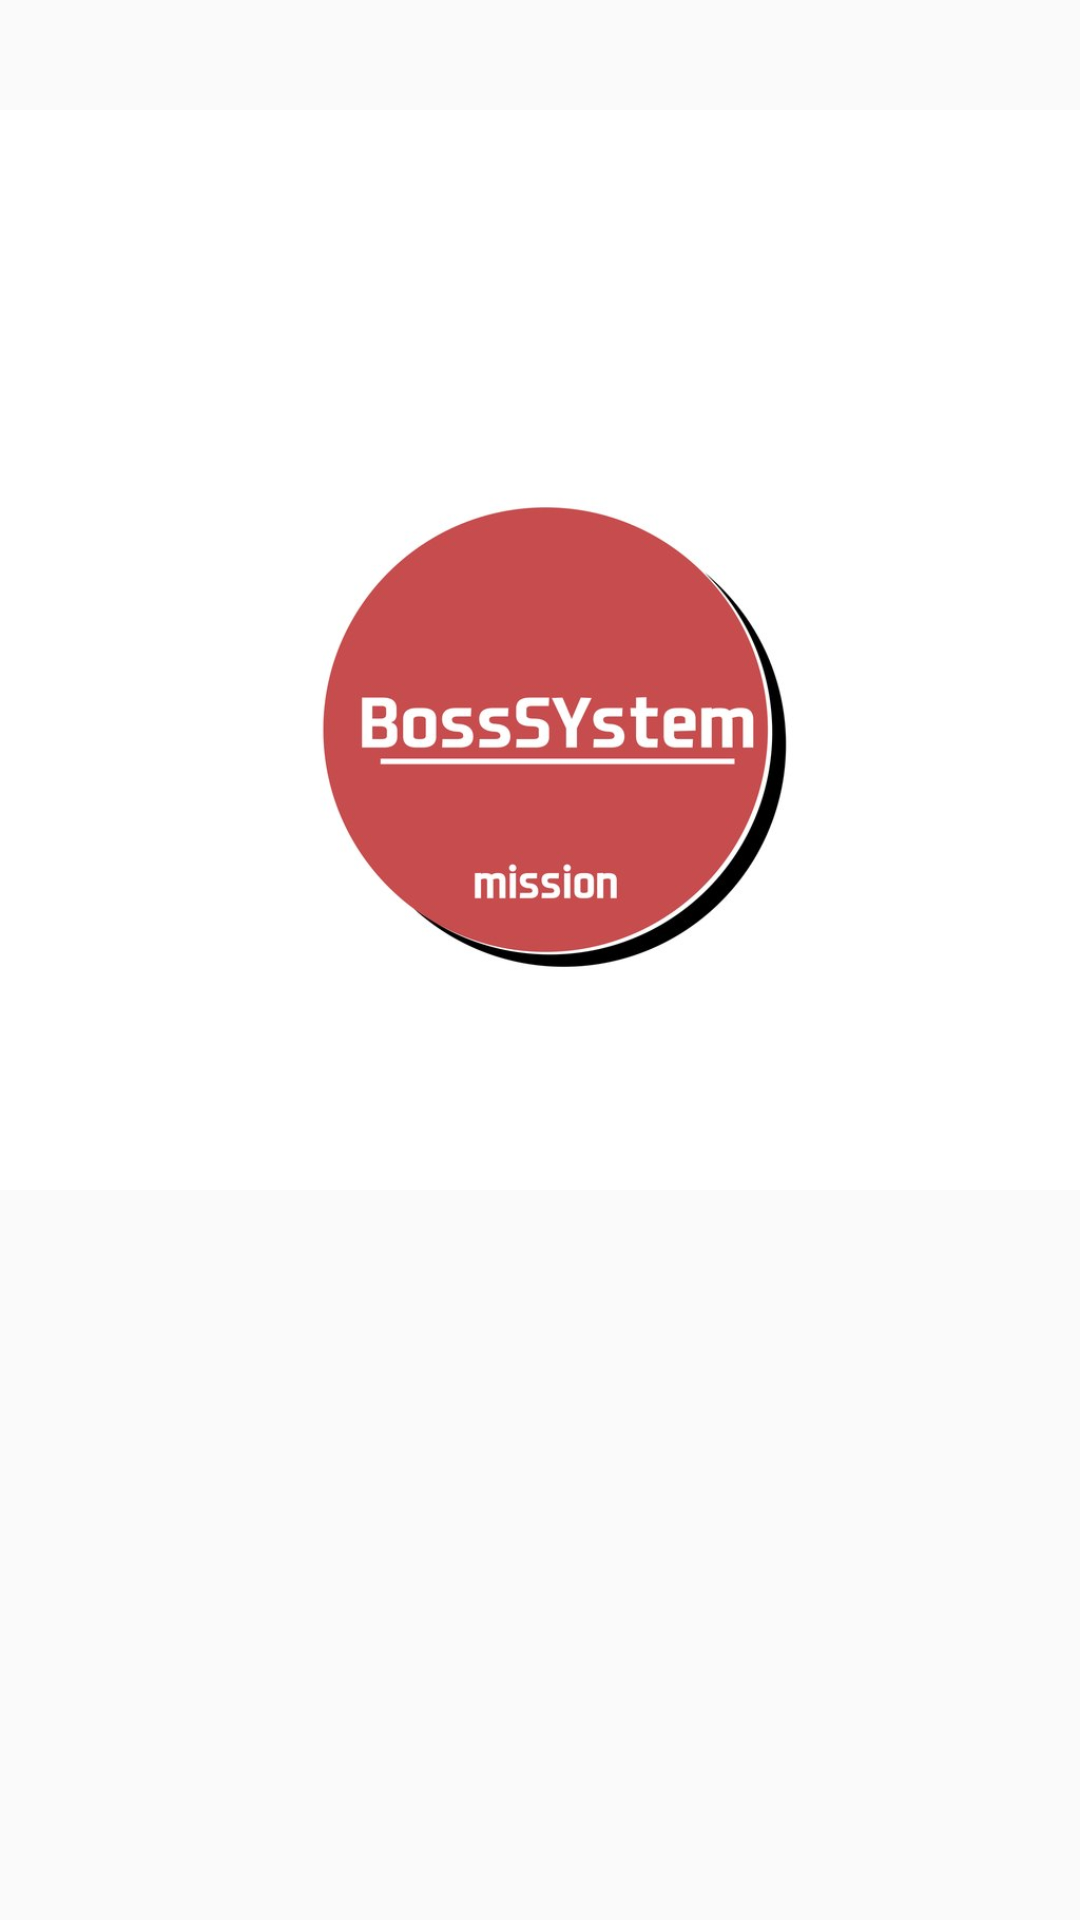

Write the Android layout XML for this screen, with the resource values it uses.
<!-- AndroidManifest.xml: application theme AppTheme -->
<!-- res/layout/logo.xml -->
<?xml version="1.0" encoding="utf-8"?>
<LinearLayout xmlns:android="http://schemas.android.com/apk/res/android"
    android:layout_width="match_parent"
    android:layout_height="match_parent"
    android:orientation="vertical" >

    <ImageView
        android:id="@+id/ivImg"
        android:layout_width="wrap_content"
        android:layout_height="433dp"
        android:src="@drawable/ic_logo" />

</LinearLayout>
<!-- resources referenced by this layout -->
<resources>
  <!-- drawable ic_logo: jpg bitmap (drawable-hdpi, 29934 bytes) -->
  <style name="AppTheme" parent="AppBaseTheme">
          
      </style>
  <style name="AppBaseTheme" parent="Theme.AppCompat.Light">
          
      </style>
</resources>
